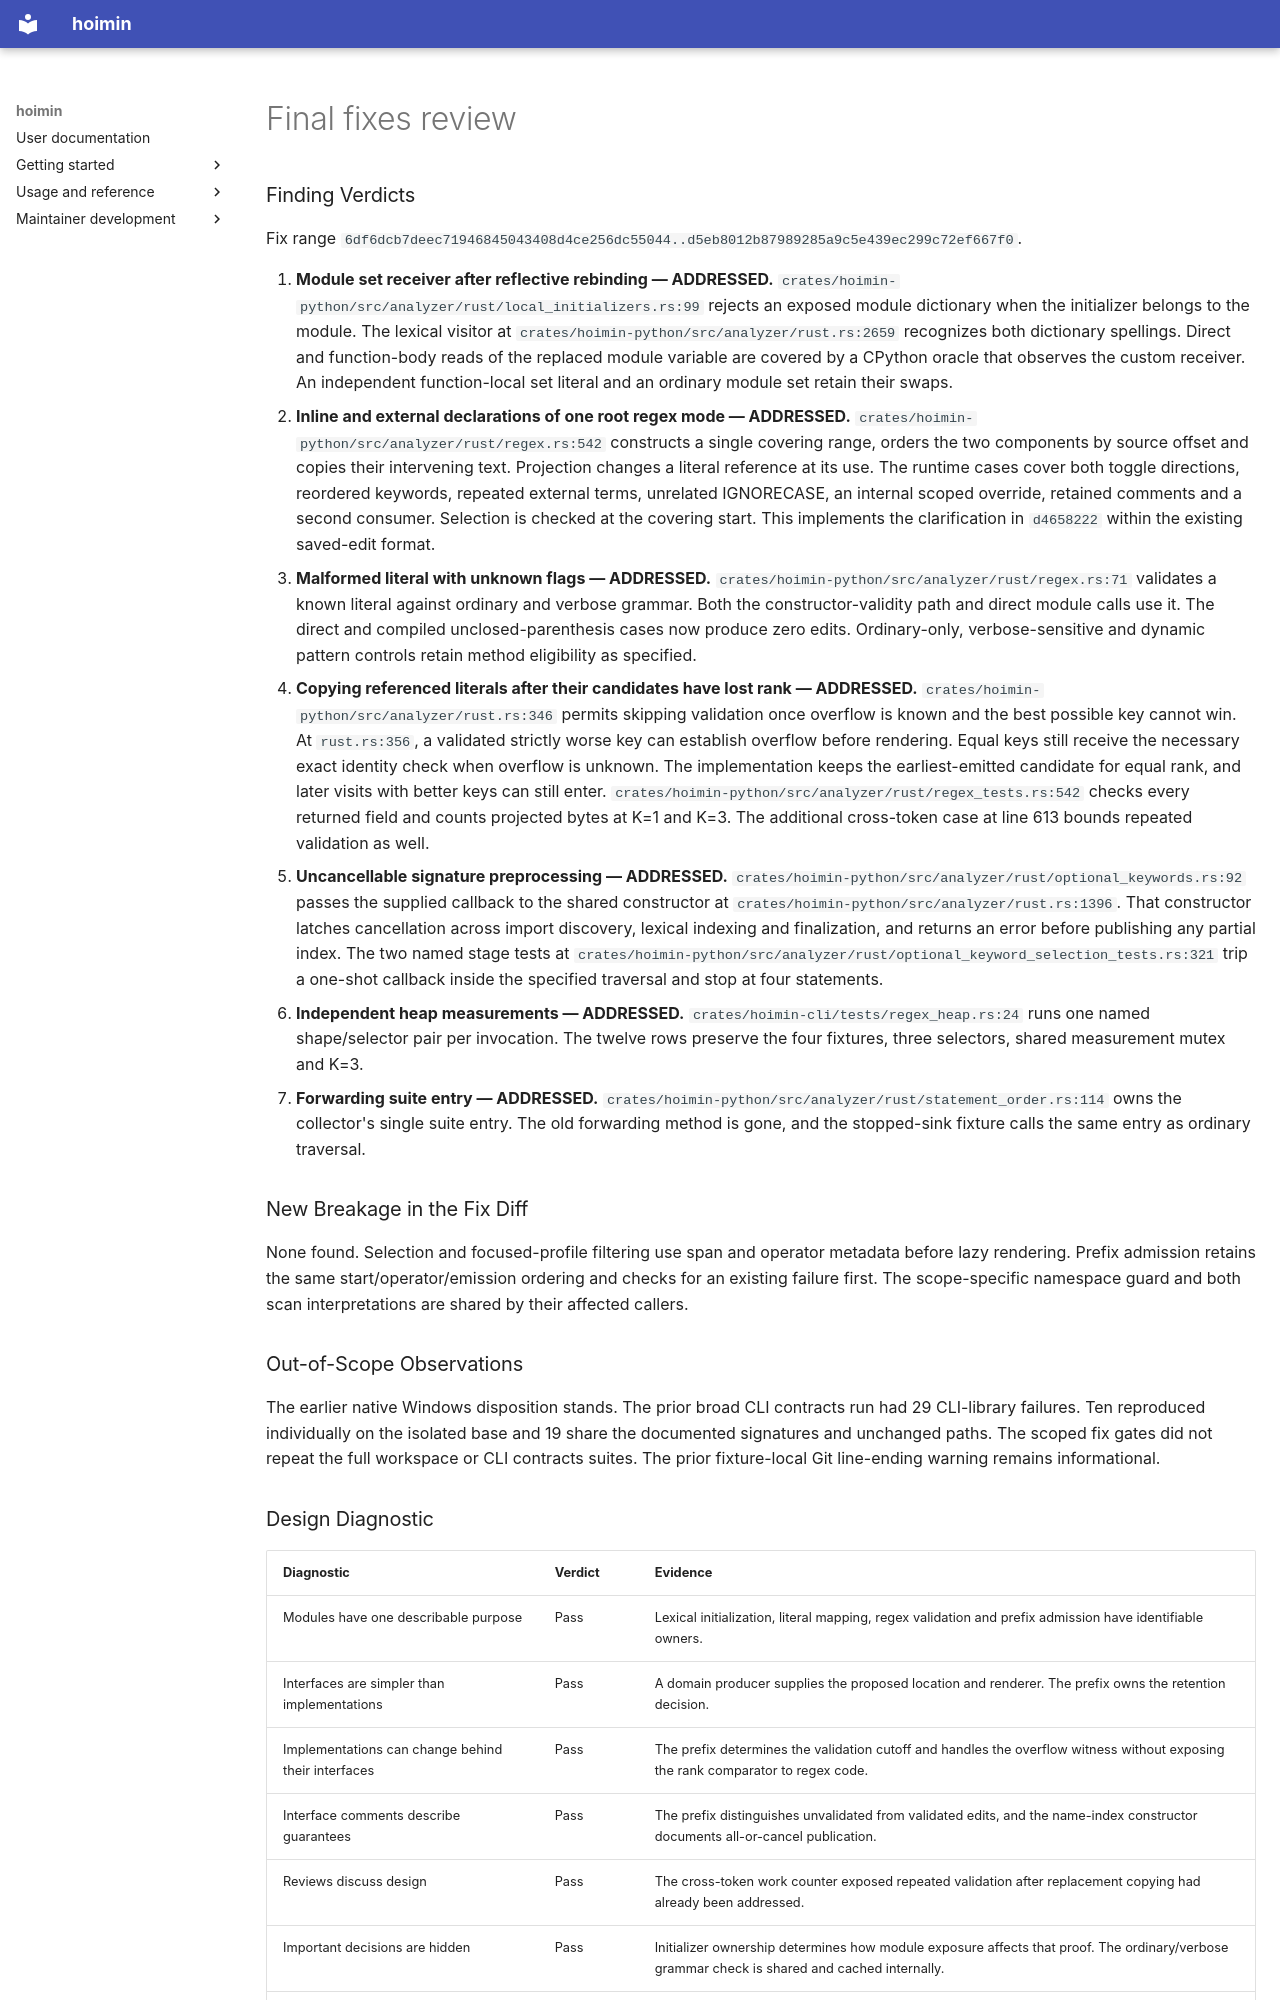

repository: HayaoSuzuki/hoimin · page: development/work/reports/research-mutations/records/final-fixes-review/index.html · generator: mkdocs

### Finding Verdicts

Fix range `6df6dcb7deec71946845043408d4ce256dc55044..d5eb8012b87989285a9c5e439ec299c72ef667f0`.

1. **Module set receiver after reflective rebinding — ADDRESSED.** `crates/hoimin-python/src/analyzer/rust/local_initializers.rs:99` rejects an exposed module dictionary when the initializer belongs to the module. The lexical visitor at `crates/hoimin-python/src/analyzer/rust.rs:2659` recognizes both dictionary spellings. Direct and function-body reads of the replaced module variable are covered by a CPython oracle that observes the custom receiver. An independent function-local set literal and an ordinary module set retain their swaps.
2. **Inline and external declarations of one root regex mode — ADDRESSED.** `crates/hoimin-python/src/analyzer/rust/regex.rs:542` constructs a single covering range, orders the two components by source offset and copies their intervening text. Projection changes a literal reference at its use. The runtime cases cover both toggle directions, reordered keywords, repeated external terms, unrelated IGNORECASE, an internal scoped override, retained comments and a second consumer. Selection is checked at the covering start. This implements the clarification in `d4658222` within the existing saved-edit format.
3. **Malformed literal with unknown flags — ADDRESSED.** `crates/hoimin-python/src/analyzer/rust/regex.rs:71` validates a known literal against ordinary and verbose grammar. Both the constructor-validity path and direct module calls use it. The direct and compiled unclosed-parenthesis cases now produce zero edits. Ordinary-only, verbose-sensitive and dynamic pattern controls retain method eligibility as specified.
4. **Copying referenced literals after their candidates have lost rank — ADDRESSED.** `crates/hoimin-python/src/analyzer/rust.rs:346` permits skipping validation once overflow is known and the best possible key cannot win. At `rust.rs:356`, a validated strictly worse key can establish overflow before rendering. Equal keys still receive the necessary exact identity check when overflow is unknown. The implementation keeps the earliest-emitted candidate for equal rank, and later visits with better keys can still enter. `crates/hoimin-python/src/analyzer/rust/regex_tests.rs:542` checks every returned field and counts projected bytes at K=1 and K=3. The additional cross-token case at line 613 bounds repeated validation as well.
5. **Uncancellable signature preprocessing — ADDRESSED.** `crates/hoimin-python/src/analyzer/rust/optional_keywords.rs:92` passes the supplied callback to the shared constructor at `crates/hoimin-python/src/analyzer/rust.rs:1396`. That constructor latches cancellation across import discovery, lexical indexing and finalization, and returns an error before publishing any partial index. The two named stage tests at `crates/hoimin-python/src/analyzer/rust/optional_keyword_selection_tests.rs:321` trip a one-shot callback inside the specified traversal and stop at four statements.
6. **Independent heap measurements — ADDRESSED.** `crates/hoimin-cli/tests/regex_heap.rs:24` runs one named shape/selector pair per invocation. The twelve rows preserve the four fixtures, three selectors, shared measurement mutex and K=3.
7. **Forwarding suite entry — ADDRESSED.** `crates/hoimin-python/src/analyzer/rust/statement_order.rs:114` owns the collector's single suite entry. The old forwarding method is gone, and the stopped-sink fixture calls the same entry as ordinary traversal.

### New Breakage in the Fix Diff

None found. Selection and focused-profile filtering use span and operator metadata before lazy rendering. Prefix admission retains the same start/operator/emission ordering and checks for an existing failure first. The scope-specific namespace guard and both scan interpretations are shared by their affected callers.

### Out-of-Scope Observations

The earlier native Windows disposition stands. The prior broad CLI contracts run had 29 CLI-library failures. Ten reproduced individually on the isolated base and 19 share the documented signatures and unchanged paths. The scoped fix gates did not repeat the full workspace or CLI contracts suites. The prior fixture-local Git line-ending warning remains informational.
